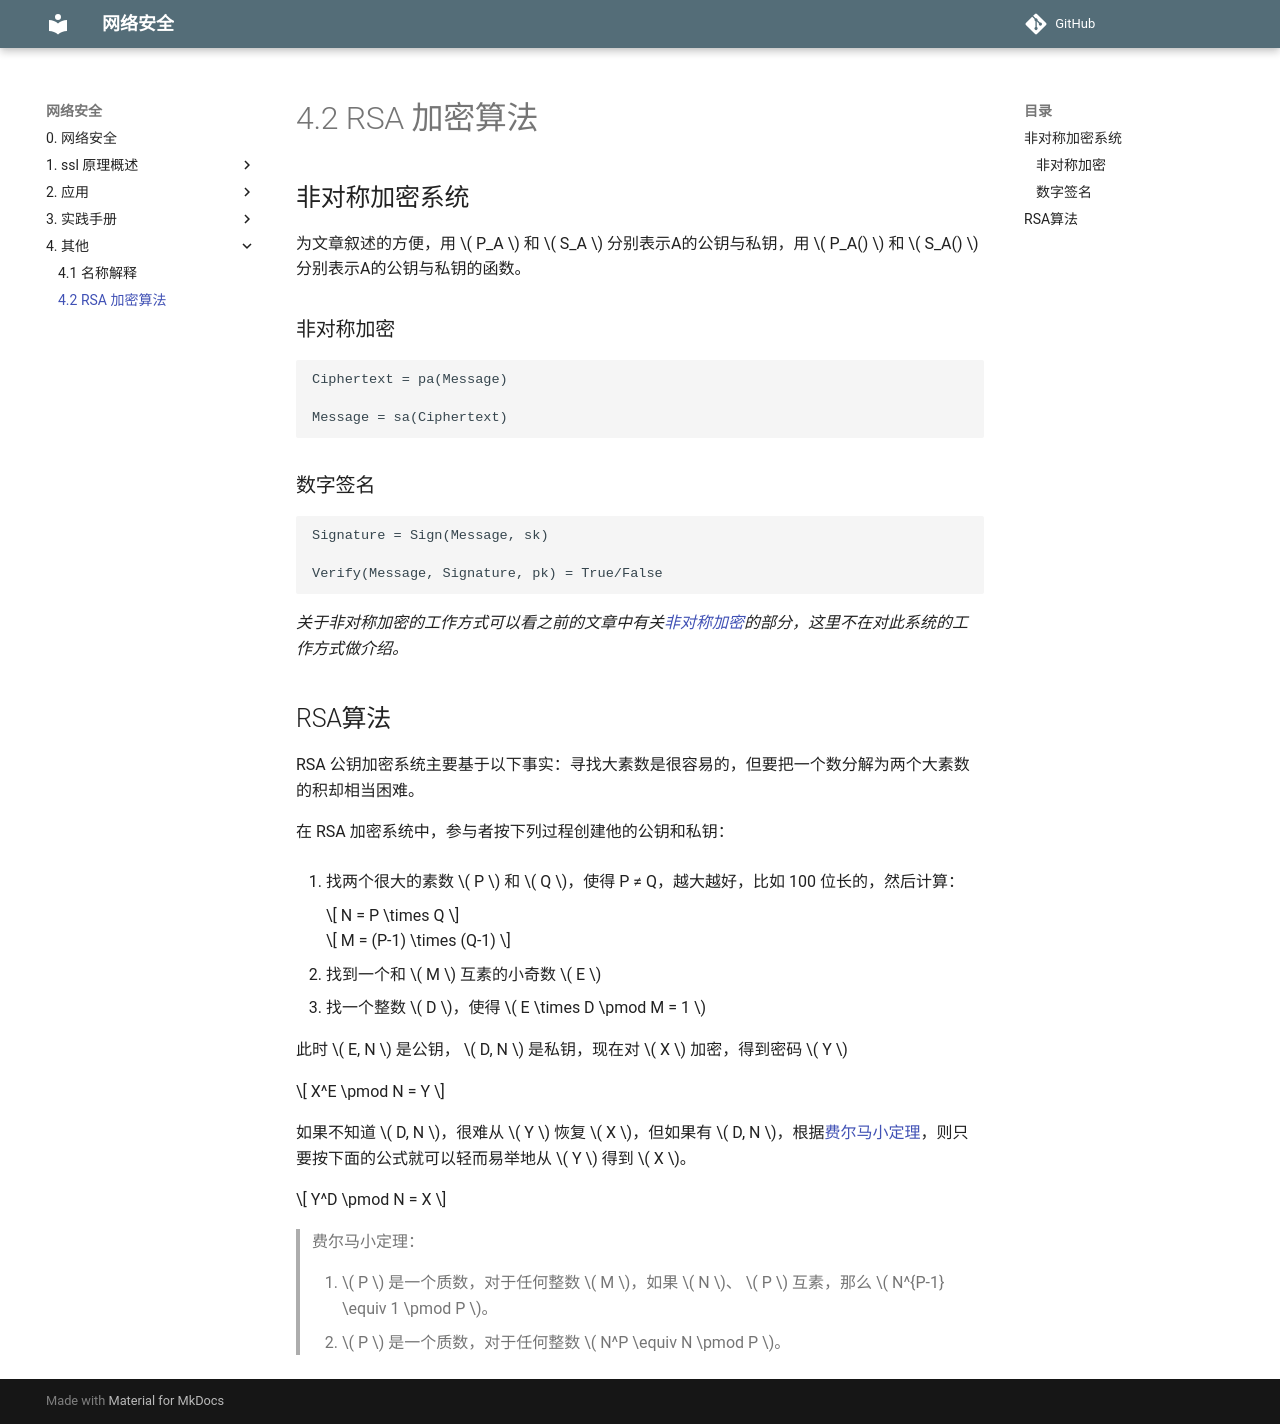

repository: mapan1984/network-security · page: 4-其他/2-RSA 加密算法/index.html · generator: mkdocs

# 4.2 RSA 加密算法

## 非对称加密系统

为文章叙述的方便，用 \( P_A \) 和 \( S_A \) 分别表示A的公钥与私钥，用 \( P_A() \) 和 \( S_A() \) 分别表示A的公钥与私钥的函数。

### 非对称加密

    Ciphertext = pa(Message)

    Message = sa(Ciphertext)

### 数字签名

    Signature = Sign(Message, sk)

    Verify(Message, Signature, pk) = True/False

*关于非对称加密的工作方式可以看之前的文章中有关[非对称加密][]的部分，这里不在对此系统的工作方式做介绍。*

## RSA算法

RSA 公钥加密系统主要基于以下事实：寻找大素数是很容易的，但要把一个数分解为两个大素数的积却相当困难。

在 RSA 加密系统中，参与者按下列过程创建他的公钥和私钥：

1. 找两个很大的素数 \( P \) 和 \( Q \)，使得 P ≠ Q，越大越好，比如 100 位长的，然后计算：

    $$ N = P \times Q $$

    $$ M = (P-1) \times (Q-1) $$

2. 找到一个和 \( M \) 互素的小奇数 \( E \)
3. 找一个整数 \( D \)，使得 \( E \times D \pmod M = 1 \)

此时 \( E, N \) 是公钥， \( D, N \) 是私钥，现在对 \( X  \) 加密，得到密码 \( Y \)

$$
X^E \pmod N = Y
$$

如果不知道 \( D, N \)，很难从 \( Y \) 恢复 \( X \)，但如果有 \( D, N \)，根据[费尔马小定理](#farmat)，则只要按下面的公式就可以轻而易举地从 \( Y \) 得到 \( X \)。

$$
Y^D \pmod N = X
$$

> 费尔马小定理：
>
> 1. \( P \) 是一个质数，对于任何整数 \( M \)，如果 \( N \)、 \( P \) 互素，那么 \( N^{P-1} \equiv 1 \pmod P \)。
> 2. \( P \) 是一个质数，对于任何整数 \( N^P \equiv N \pmod P \)。

[非对称加密]: http://mapan1984.github.io/tool/2016/03/27/Ssh%E4%B8%8E%E9%9D%9E%E5%AF%B9%E7%A7%B0%E5%8A%A0%E5%AF%86/
